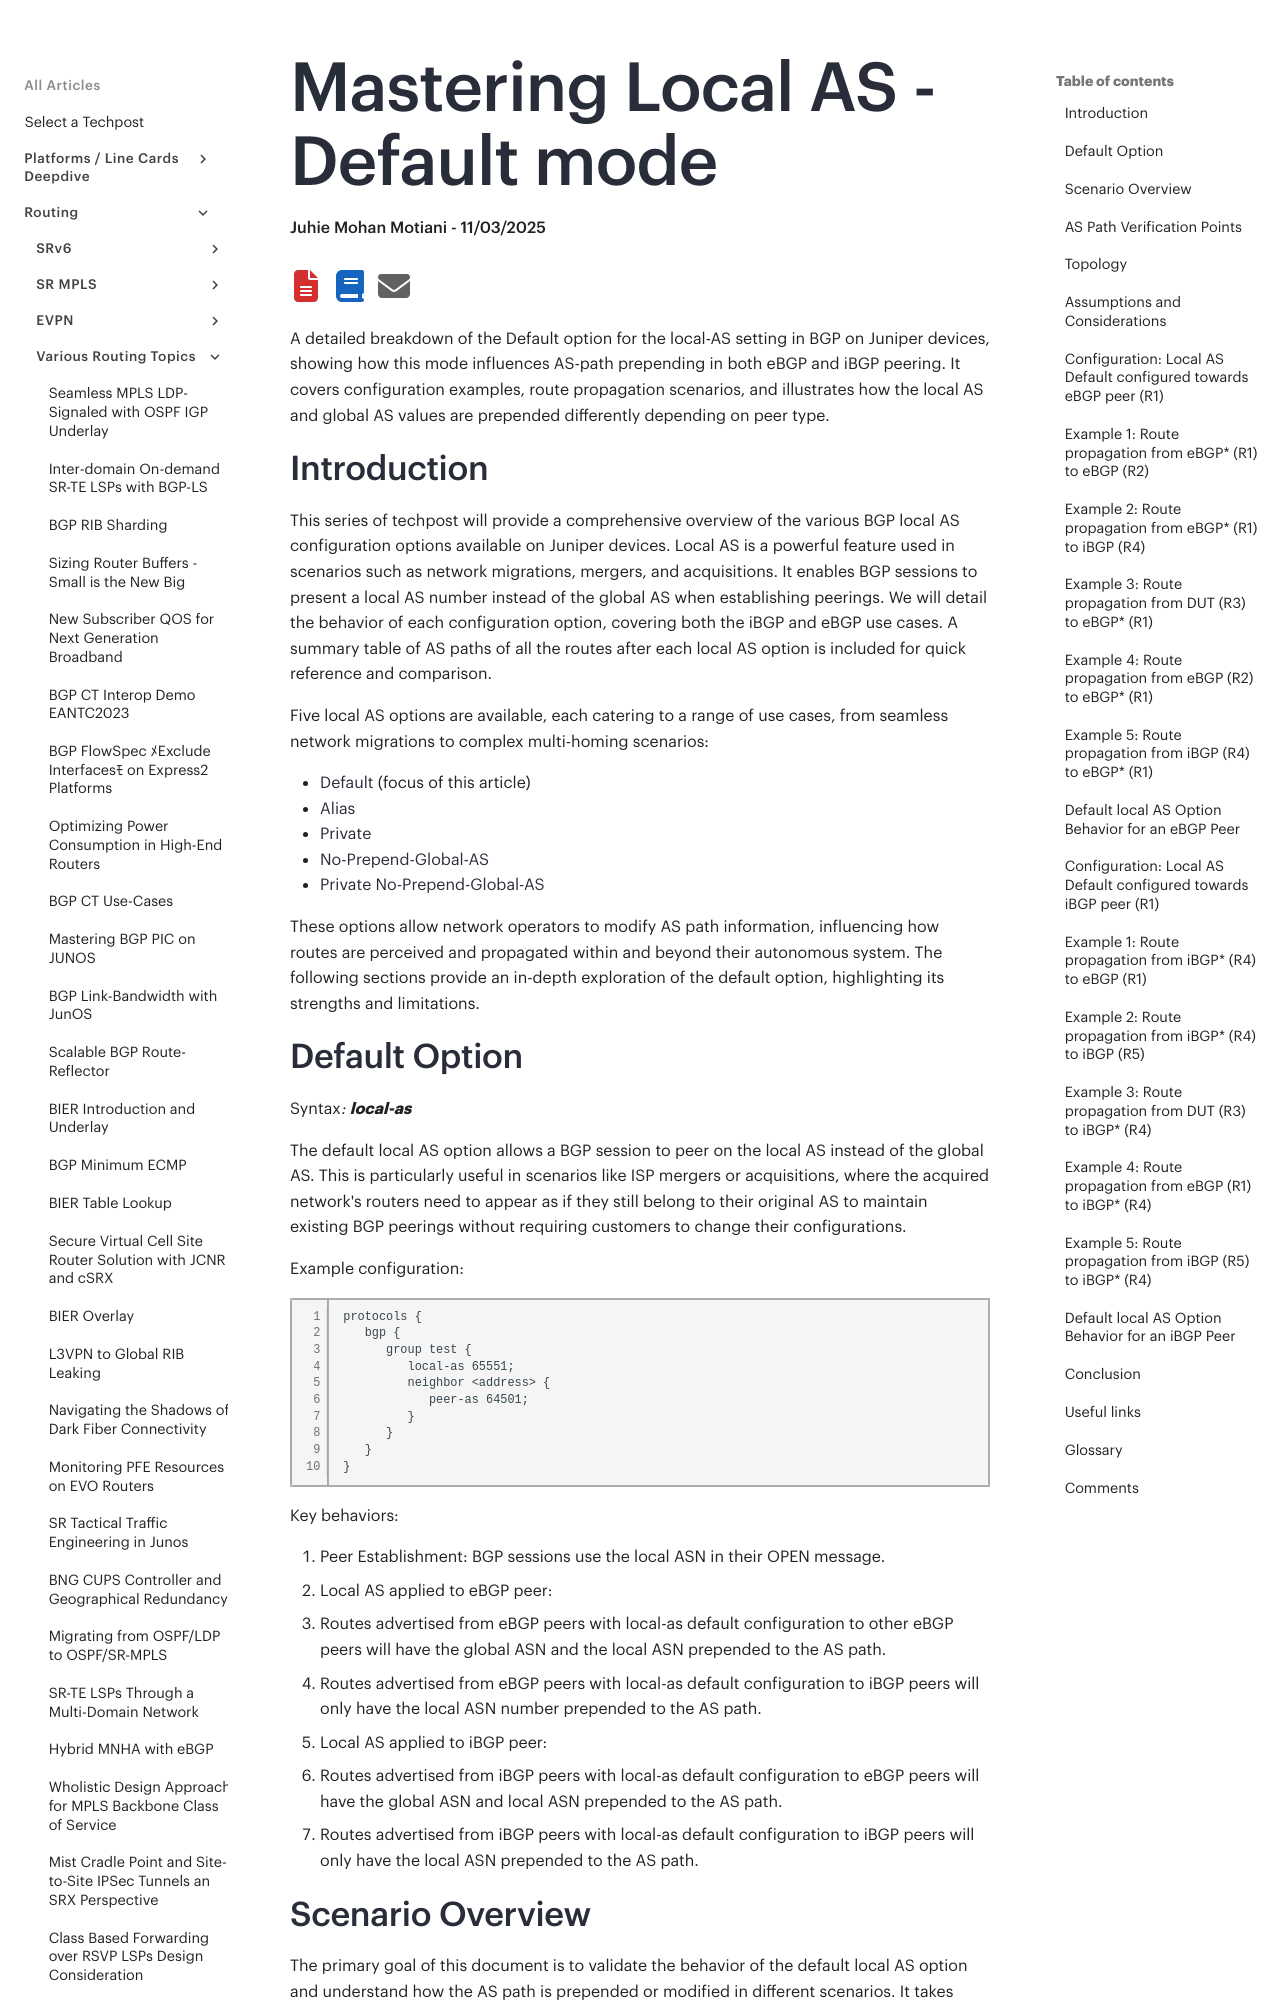

repository: Juniper/techpost · page: articles/mastering-local-as-default-mode/article/index.html · generator: mkdocs

# Mastering Local AS - Default mode

**Juhie Mohan Motiani - 11/03/2025**

A detailed breakdown of the Default option for the local-AS setting in BGP on Juniper devices, showing how this mode influences AS-path prepending in both eBGP and iBGP peering. It covers configuration examples, route propagation scenarios, and illustrates how the local AS and global AS values are prepended differently depending on peer type.

## Introduction

This series of techpost will provide a comprehensive overview of the various BGP local AS configuration options available on Juniper devices. Local AS is a powerful feature used in scenarios such as network migrations, mergers, and acquisitions. It enables BGP sessions to present a local AS number instead of the global AS when establishing peerings. We will detail the behavior of each configuration option, covering both the iBGP and eBGP use cases. A summary table of AS paths of all the routes after each local AS option is included for quick reference and comparison.

Five local AS options are available, each catering to a range of use cases, from seamless network migrations to complex multi-homing scenarios:

- [Default](https://techpost.hpe.com/articles/mastering-local-as-default-mode/article) (focus of this article)
- [Alias](https://techpost.hpe.com/articles/mastering-local-as-alias-mode/article)
- [Private](https://techpost.hpe.com/articles/mastering-local-as-private-mode/article)
- [No-Prepend-Global-AS](https://techpost.hpe.com/articles/mastering-local-as-no-prepend-global-as/article)
- [Private No-Prepend-Global-AS](https://techpost.hpe.com/articles/mastering-local-as-private-no-prepend-global-as/article)

These options allow network operators to modify AS path information, influencing how routes are perceived and propagated within and beyond their autonomous system. The following sections provide an in-depth exploration of the default option, highlighting its strengths and limitations.

## Default Option

Syntax*: **local-as <AS-number>***

The default local AS option allows a BGP session to peer on the local AS instead of the global AS. This is particularly useful in scenarios like ISP mergers or acquisitions, where the acquired network's routers need to appear as if they still belong to their original AS to maintain existing BGP peerings without requiring customers to change their configurations.

Example configuration:

```
protocols {
   bgp {
      group test {
         local-as 65551;
         neighbor <address> {
            peer-as 64501;
         }
      }
   }
}
```

Key behaviors:

1. Peer Establishment: BGP sessions use the local ASN in their OPEN message.
2. Local AS applied to eBGP peer:
  - Routes advertised from eBGP peers with local-as default configuration to other eBGP peers will have the global ASN and the local ASN prepended to the AS path.
  - Routes advertised from eBGP peers with local-as default configuration to iBGP peers will only have the local ASN number prepended to the AS path.
3. Local AS applied to iBGP peer:
  - Routes advertised from iBGP peers with local-as default configuration to eBGP peers will have the global ASN and local ASN prepended to the AS path.
  - Routes advertised from iBGP peers with local-as default configuration to iBGP peers will only have the local ASN prepended to the AS path.
